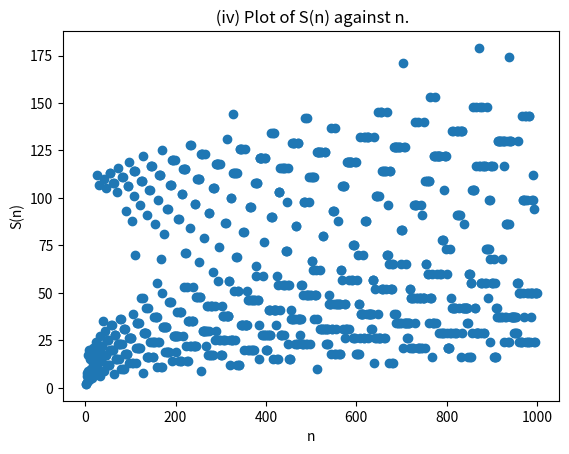
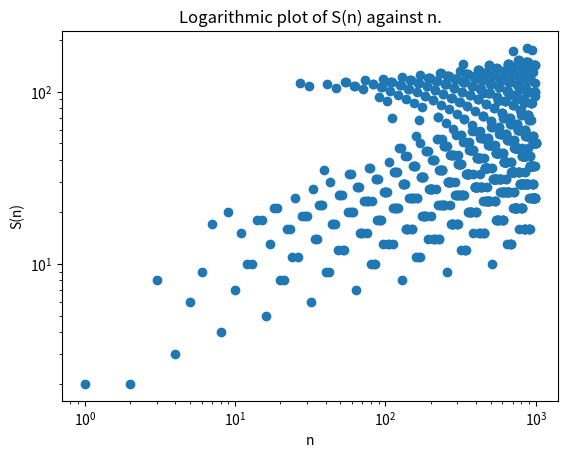
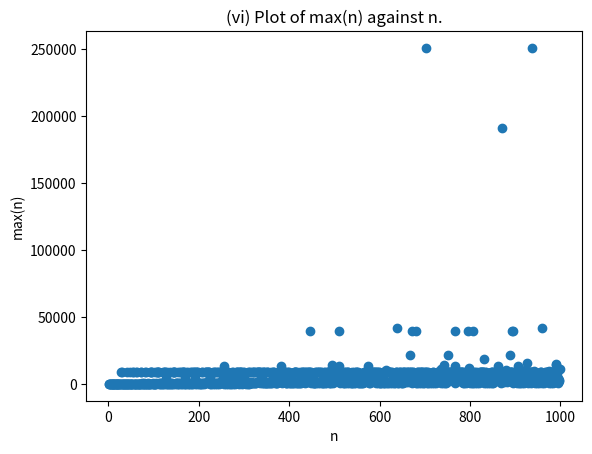
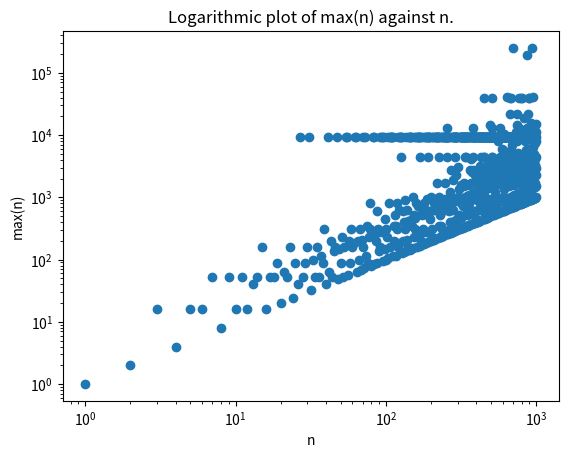

Source code (Python) for these figures, in order:
# import files here
import matplotlib.pyplot as plt
import numpy as np
# 6A
#(i)
def Collatz(n):
    list = []
    if n == 1:
        list.append(1)
    while n > 1:
        list.append(n)
        if n % 2 == 0:
            n //= 2
        else:
            n = 3*n + 1
    list.append(1)
    return list





#(ii)
#(a)
print('(ii)(a)')
print(Collatz(12))
#(b)
print('(ii)(b)')
print(Collatz(9))
#(c)
print('(ii)(c)')
print(Collatz(27))


#(iii)
def S(n):
    count = 0
    if n == 1:
        count += 1
    while n > 1:
        if n % 2 == 0:
            n //= 2
        else:
            n = 3*n + 1
        count += 1
    count += 1
    return count

#(a)
print('(iii)(a)')
print(S(123))
#(b)
print('(iii)(b)')
print(S(901))
#(c)
print('(iii)(c)')
print(S(63728127))

#(iv)
n = np.arange(1,1000,1)
s = [S(i) for i in n]
plt.figure('Firgure A')
plt.title(' (iv) Plot of S(n) against n.')
plt.xlabel('n')
plt.ylabel('S(n)')
plt.plot(n,s,'o')

plt.figure('Firgure B')
plt.title('Logarithmic plot of S(n) against n.')
plt.xlabel('n')
plt.ylabel('S(n)')
plt.loglog(n,s,'o')


#(v)
def pert(n):
    mylist = list(range(1,n+1,1))
    for i in mylist:
        if S(i) >= i/10:
            mylist.remove(i)
    return((len(mylist)*100)/n)



#(vi)
def Collatz_max(n):
    list = []
    if n == 1:
        list.append(1)
    while n > 1:
        list.append(n)
        if n % 2 == 0:
            n //= 2
        else:
            n = 3*n + 1
    list.append(1)
    return max(list)


Max = [Collatz_max(i) for i in n]
plt.figure('Firgure C')
plt.title('(vi) Plot of max(n) against n.')
plt.xlabel('n')
plt.ylabel('max(n)')
plt.plot(n,Max,'o')

plt.figure('Firgure D')
plt.title('Logarithmic plot of max(n) against n.')
plt.xlabel('n')
plt.ylabel('max(n)')
plt.loglog(n,Max,'o')
print('(vi) There is one maximum value that appears substanially more than other maximum values, which is only shown in the logarithmic plot.')


